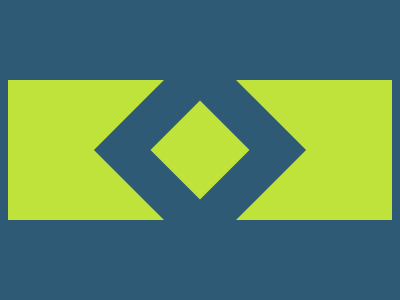

Recreate this image using only HTML and CSS.

<div></div>
<style>
  * {
    margin: 0;
  }
  body {
    background-color: #2f5a76;
  }
  div {
    width: 96%;
    height: 140px;
    background: #bfe33a;
    position: absolute;
    top: 50%;
    left: 50%;
    transform: translate(-50%, -50%);
  }
  div::before {
    content: "";
    height: 150px;
    width: 150px;
    background-color: #2f5a76;
    position: absolute;
    top: 50%;
    left: 50%;
    transform: translate(-50%, -50%) rotate(45deg);
  }
  div::after {
    content: "";
    height: 70px;
    width: 70px;
    background-color: #bfe33a;
    position: absolute;
    top: 50%;
    left: 50%;
    transform: translate(-50%, -50%) rotate(45deg);
  }
</style>
